Run: headless pygame with SDL's dummy video driver; simulated clock (each Clock.tick advances the game by its frame time, no real sleeping); random seed 0; keys injected as events and as key.get_pressed() state; mouse plan: one left click at the window centre at the start of phase 2, then a move to the lower-right quarter at the start of phase 3.
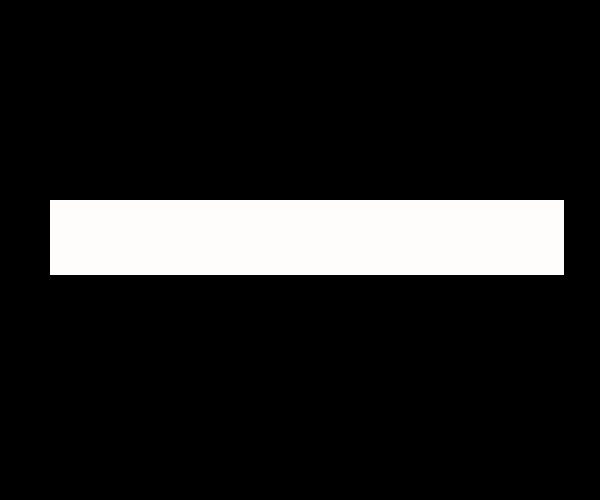
Frame 1 of 4 · flips 1–60 · no input
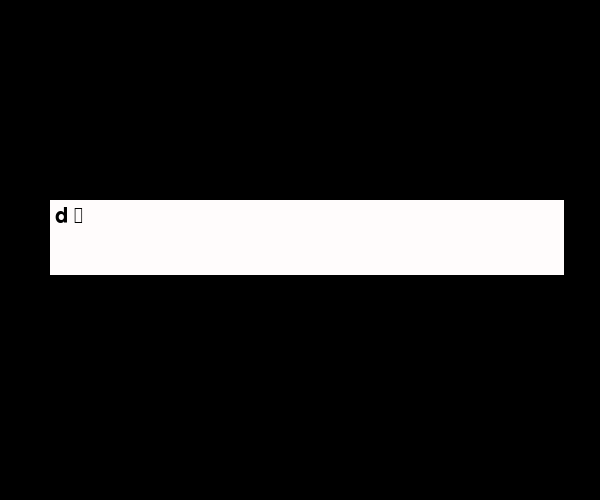
Frame 2 of 4 · flips 61–180 · clicked the window centre · tapped SPACE, RETURN · held RIGHT (→), D
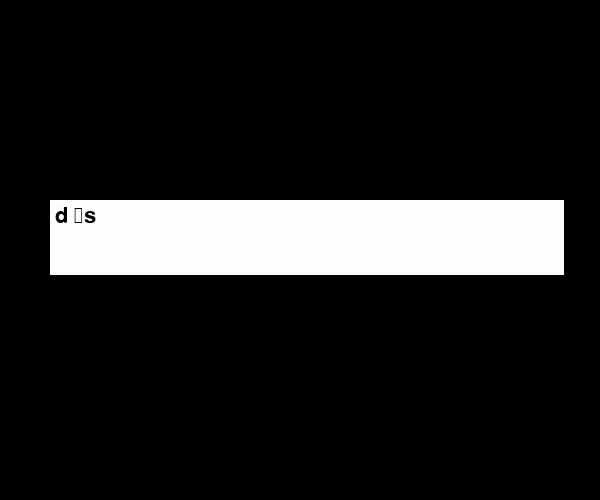
Frame 3 of 4 · flips 181–300 · moved the mouse to the lower-right quarter · held DOWN (↓), S
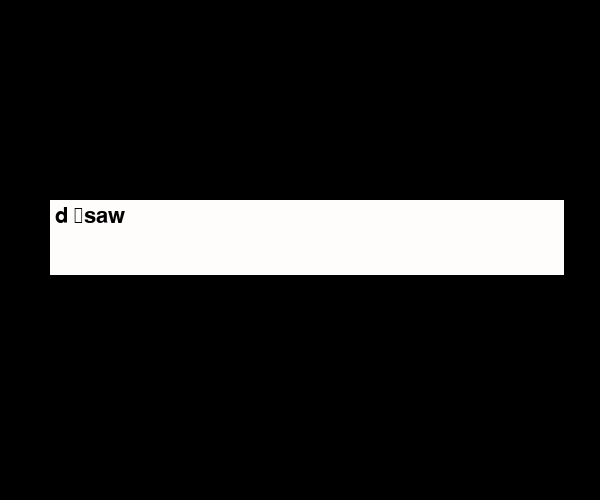
Frame 4 of 4 · flips 301–420 · held LEFT (←), A, UP (↑), W

The pygame program that drew these frames:

# import sys module
import pygame
import sys
  
  
# pygame.init() will initialize all
# imported module
pygame.init()
  
clock = pygame.time.Clock()
  
# it will display on screen
screen = pygame.display.set_mode([600, 500])
  
# basic font for user typed
base_font = pygame.font.Font(None, 32)
user_text = ''
  
# create rectangle
input_rect = pygame.Rect(50, 200, 514, 75)
  
  
# color_passive store color(chartreuse4) which is
# color of input box.
color_passive = pygame.Color(255,252,252)
color = color_passive
  
active = False
  
while True:
    for event in pygame.event.get():
  
      # if user types QUIT then the screen will close
        if event.type == pygame.QUIT:
            pygame.quit()
            sys.exit()
  
        if event.type == pygame.MOUSEBUTTONDOWN:
            if input_rect.collidepoint(event.pos):
                active = True
            else:
                active = False
  
        if event.type == pygame.KEYDOWN:
  
            # Check for backspace
            if event.key == pygame.K_BACKSPACE:
  
                # get text input from 0 to -1 i.e. end.
                user_text = user_text[:-1]
  
            # Unicode standard is used for string
            # formation
            else:
                user_text += event.unicode
      
    # it will set background color of screen
    screen.fill((0, 0, 0))
  
          
    # draw rectangle and argument passed which should
    # be on screen
    pygame.draw.rect(screen, color, input_rect)
  
    text_surface = base_font.render(user_text, True, (0, 0, 0))
      
    # render at position stated in arguments
    screen.blit(text_surface, (input_rect.x+5, input_rect.y+5))
      
    # set width of textfield so that text cannot get
    # outside of user's text input
    # input_rect.w = max(100, text_surface.get_width()+10)
      
    # display.flip() will update only a portion of the
    # screen to updated, not full area
    pygame.display.flip()
      
    # clock.tick(60) means that for every second at most
    # 60 frames should be passed.
    clock.tick(60)
